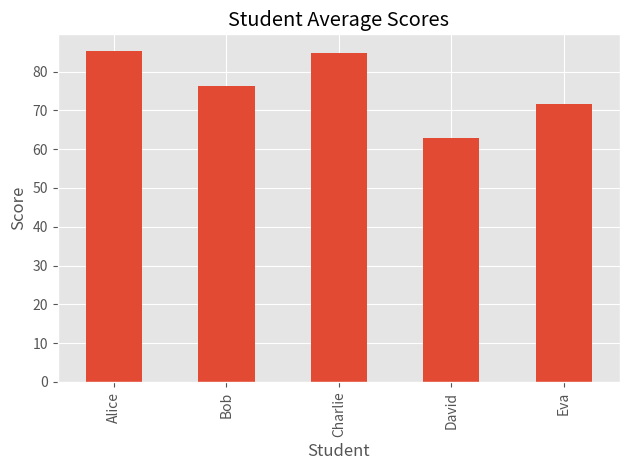
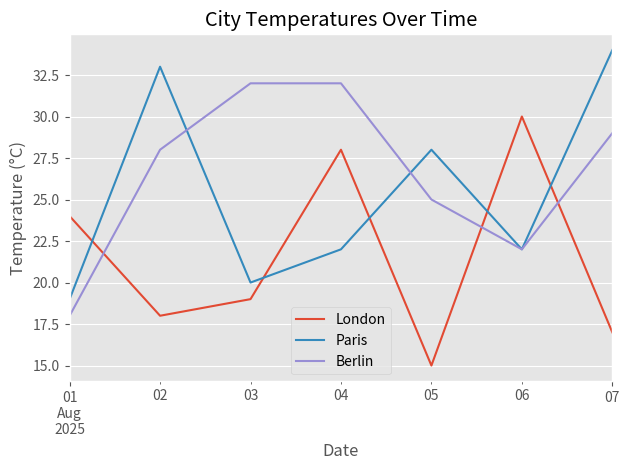

The matplotlib source for these figures, in order: (Note: this script raises an exception after producing the figures.)

import pandas as pd
import numpy as np
import matplotlib.pyplot as plt

# Optional: for nicer charts
plt.style.use('ggplot')



# Example 1: Student Grades Analysis
students = ['Alice', 'Bob', 'Charlie', 'David', 'Eva']
data = {
    'Math': np.random.randint(60, 100, size=5),
    'Science': np.random.randint(60, 100, size=5),
    'English': np.random.randint(60, 100, size=5)
}
df = pd.DataFrame(data, index=students)
df['Average'] = df.mean(axis=1)

# Bar chart of average scores
df['Average'].plot(kind='bar', title='Student Average Scores')
plt.ylabel('Score')
plt.xlabel('Student')
plt.tight_layout()
plt.show()
df



# Example 2: City Temperature Tracking
cities = ['London', 'Paris', 'Berlin']
dates = pd.date_range(start='2025-08-01', periods=7)
temp_data = {city: np.random.randint(15, 35, size=7) for city in cities}
df = pd.DataFrame(temp_data, index=dates)
df['Mean_Temp'] = df.mean(axis=1)

# Line plot of temperatures
df[cities].plot(title='City Temperatures Over Time')
plt.ylabel('Temperature (°C)')
plt.xlabel('Date')
plt.tight_layout()
plt.show()
df



# Example 3: Product Sales Summary
products = ['Pen', 'Notebook', 'Eraser', 'Ruler']
data = {
    'Units_Sold': np.random.randint(10, 100, size=4),
    'Unit_Price': np.random.uniform(0.5, 5.0, size=4).round(2)
}
df = pd.DataFrame(data, index=products)
df['Revenue'] = (df['Units_Sold'] * df['Unit_Price']).round(2)

# Bar chart of revenue per product
df['Revenue'].plot(kind='bar', title='Product Revenue')
plt.ylabel('Revenue (£)')
plt.xlabel('Product')
plt.tight_layout()
plt.show()
df



# Example 4: Employee Attendance Analysis
employees = ['John', 'Jane', 'Jim', 'Joan']
days_present = np.random.randint(15, 31, size=4)
df = pd.DataFrame({
    'Days_Present': days_present,
    'Total_Days': 31
}, index=employees)
df['Attendance_Rate'] = (df['Days_Present'] / df['Total_Days'] * 100).round(1)

# Pie chart of attendance rates
df['Attendance_Rate'].plot(kind='pie', autopct='%1.1f%%', title='Attendance Rate per Employee')
plt.ylabel('')
plt.tight_layout()
plt.show()
df



# Example 5: Bank Transactions Overview
users = ['U1', 'U2', 'U3', 'U1', 'U2', 'U3', 'U1']
df = pd.DataFrame({
    'User': users,
    'Amount': np.random.randint(-200, 500, size=len(users))
})
summary = df.groupby('User')['Amount'].sum()

# Bar chart of total transaction amount per user
summary.plot(kind='bar', title='Total Transactions by User')
plt.ylabel('Total (£)')
plt.xlabel('User')
plt.tight_layout()
plt.show()
df, summary
